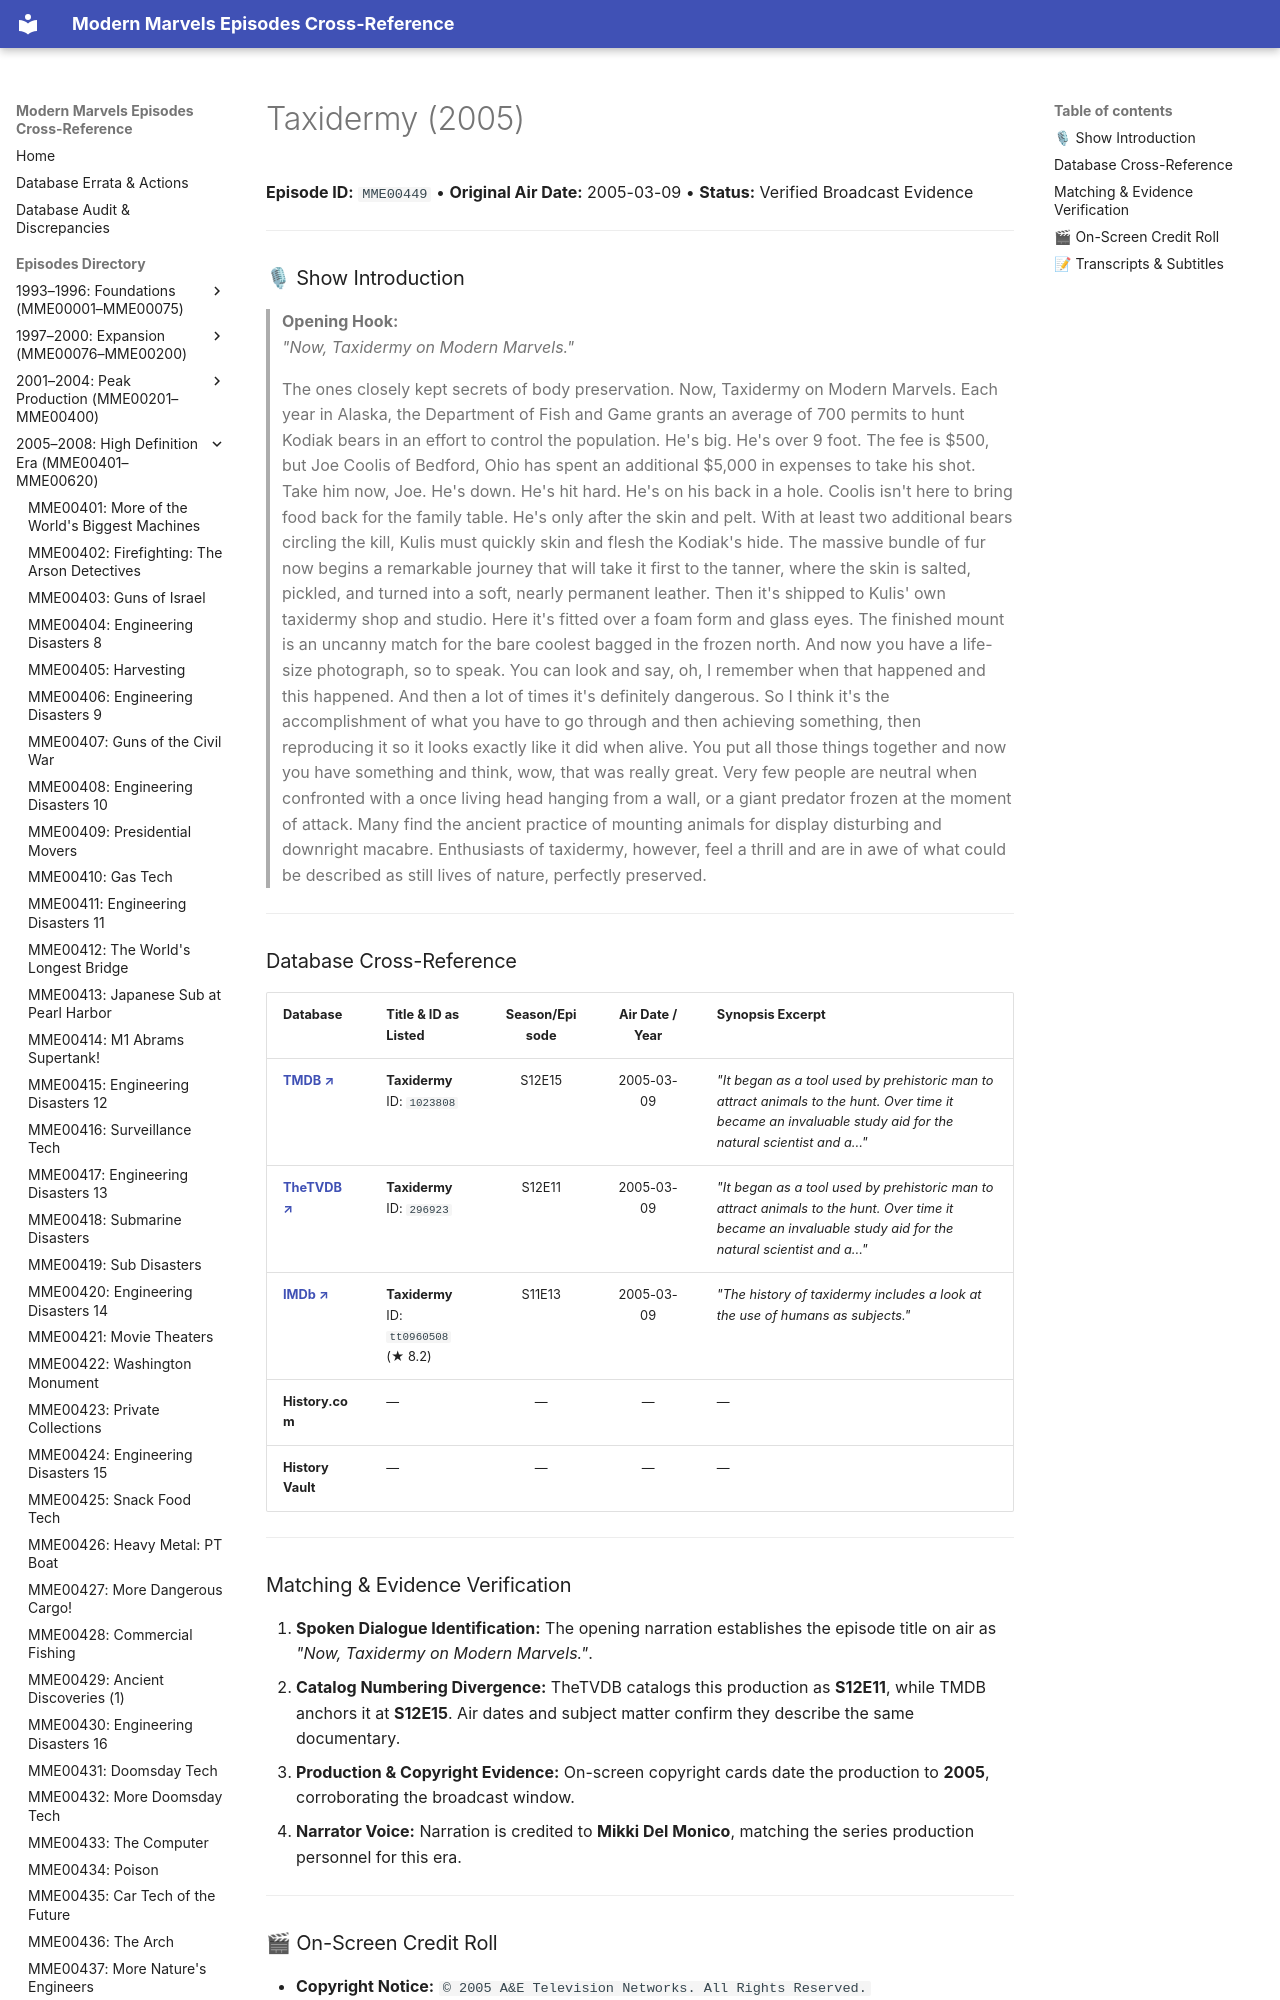

repository: ModernMarvelsFan/ModernMarvels · page: episodes/MME00449/index.html · generator: mkdocs

# Taxidermy (2005)

**Episode ID:** `MME00449` • **Original Air Date:** 2005-03-09 • **Status:** Verified Broadcast Evidence

---

### 🎙 Show Introduction

> **Opening Hook:**  
> *"Now, Taxidermy on Modern Marvels."*
